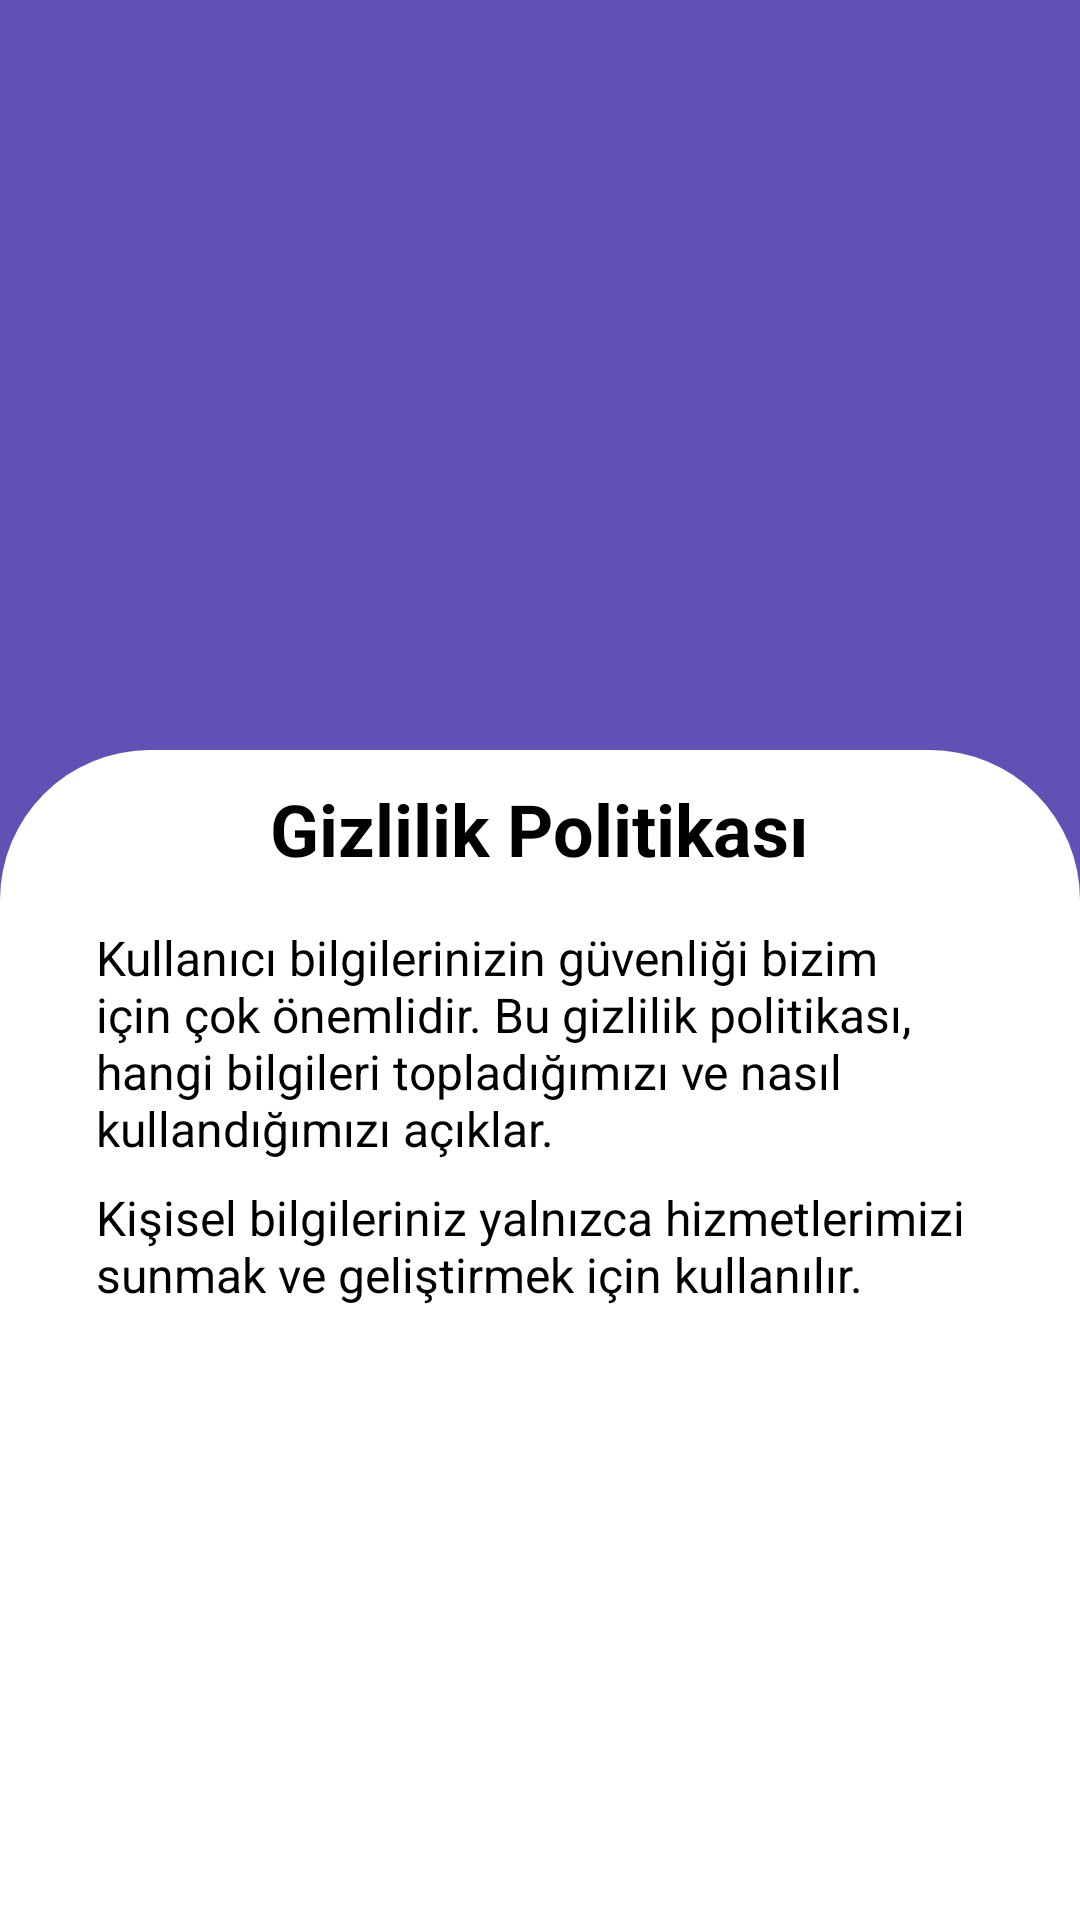

The Android layout XML behind this screen, and the referenced resources:
<!-- AndroidManifest.xml: application theme Theme.CarWashing -->
<!-- res/layout/activity_privacy_policy.xml -->
<?xml version="1.0" encoding="utf-8"?>
<ScrollView xmlns:android="http://schemas.android.com/apk/res/android"
    android:layout_width="match_parent"
    android:layout_height="match_parent"
    android:background="@drawable/background_gradient"
    android:padding="16dp">

    <LinearLayout
        android:layout_width="match_parent"
        android:layout_height="wrap_content"
        android:orientation="vertical"

        android:padding="16dp"
        android:elevation="4dp"
        android:layout_marginTop="32dp"
        android:clipToOutline="true"
        android:layout_gravity="center">

        <TextView
            android:layout_width="wrap_content"
            android:layout_height="wrap_content"
            android:text="Gizlilik Politikası"
            android:textSize="24sp"
            android:textStyle="bold"
            android:textColor="@android:color/black"
            android:layout_gravity="center"
            android:layout_marginBottom="16dp" />

        <TextView
            android:layout_width="wrap_content"
            android:layout_height="wrap_content"
            android:text="Kullanıcı bilgilerinizin güvenliği bizim için çok önemlidir. Bu gizlilik politikası, hangi bilgileri topladığımızı ve nasıl kullandığımızı açıklar."
            android:textSize="16sp"
            android:textColor="@android:color/black"
            android:layout_marginBottom="8dp" />

        <TextView
            android:layout_width="wrap_content"
            android:layout_height="wrap_content"
            android:text="Kişisel bilgileriniz yalnızca hizmetlerimizi sunmak ve geliştirmek için kullanılır."
            android:textSize="16sp"
            android:textColor="@android:color/black"
            android:layout_marginBottom="8dp" />

        

    </LinearLayout>
</ScrollView>
<!-- resources referenced by this layout -->
<resources>
  <!-- drawable background_gradient (drawable) -->
  <?xml version="1.0" encoding="utf-8"?>
  <layer-list xmlns:android="http://schemas.android.com/apk/res/android">
      
      <item>
          <shape android:shape="rectangle">
              <solid android:color="#6052b4" />
              <corners android:bottomLeftRadius="36dp"
                  android:bottomRightRadius="36dp" />
          </shape>
      </item>
      
      <item android:top="250dp">
          <shape android:shape="rectangle">
              <solid android:color="#FFFFFF" />
              <corners android:topLeftRadius="50dp"
                  android:topRightRadius="50dp" />
          </shape>
      </item>
  </layer-list>
  <style name="Theme.CarWashing" parent="Base.Theme.CarWashing" />
  <style name="Base.Theme.CarWashing" parent="Theme.Material3.DayNight.NoActionBar">
          
          
      </style>
</resources>
